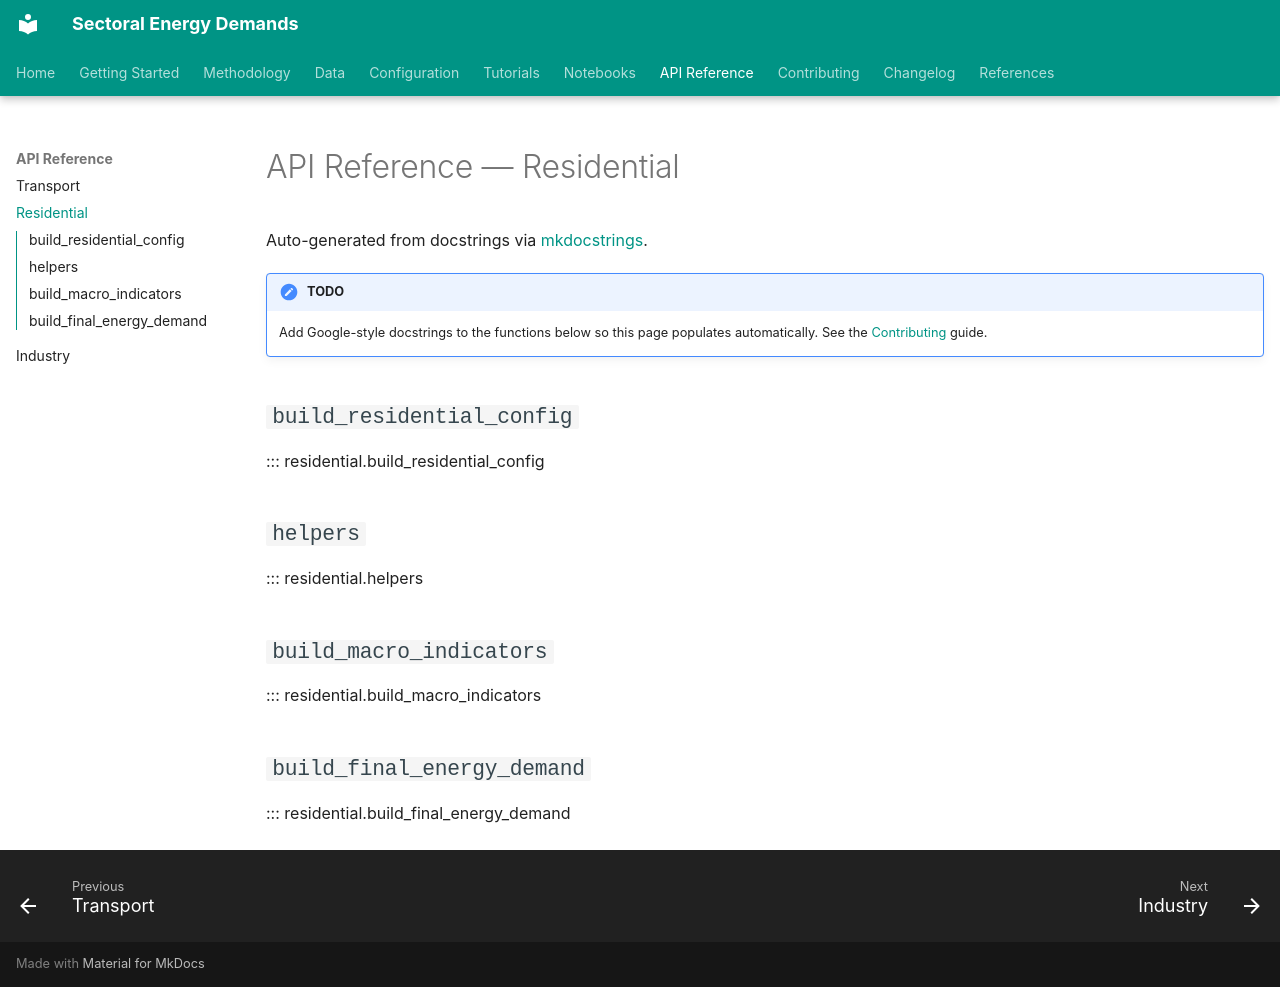

repository: ljansen-iee/SEED · page: api/residential/index.html · generator: mkdocs

# API Reference — Residential

Auto-generated from docstrings via
[mkdocstrings](https://mkdocstrings.github.io/).

!!! note "TODO"
    Add Google-style docstrings to the functions below so this page
    populates automatically. See the [Contributing](../contributing.md) guide.

## `build_residential_config`

::: residential.build_residential_config

## `helpers`

::: residential.helpers

## `build_macro_indicators`

::: residential.build_macro_indicators

## `build_final_energy_demand`

::: residential.build_final_energy_demand
